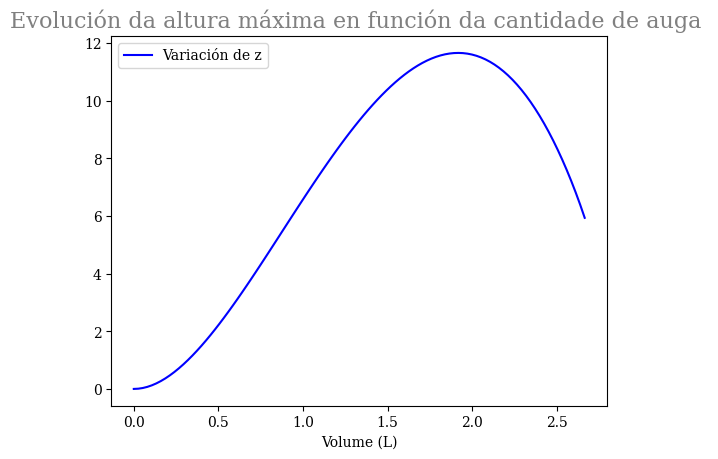

Python code for this plot:
#Programa de optimización
import numpy as np
from scipy.integrate import solve_ivp
import matplotlib.pyplot as plt
import math


tol=2.3/10**14
#Constantes
###############################

#Masa final do foguete
mf=3.525
#Presión inicial (en atm)
p0=15
#Coeficiente de drag
cd=0.5
#Radio da botella (en cm)
rb=3.75
#Radio da boquilla da botella (en cm)
r=3.75
#Densidade da auga
rhow=1000
#Volume do foguete
vfoguete=3.1969
#Coeficiente de Drag inicial
cd=0.5
#Velocidade inicial
vi=0 #En caso de querer simular etapas


#Volume de aire inicial
nstep = 100
vmin = 0.
maxh=np.zeros(nstep+1)
mwvec = np.linspace(0,vfoguete/1.2,nstep+1)     
for i in range(0,len(mwvec)):
    mw=mwvec[i]
    v0=vfoguete-mw     
    def F(t, Y):
        FF = np.zeros_like(Y)
        if Y[0]>0:
            pin=p0*((v0+(mw-Y[0]))/v0)**-1.4
            ve=(2*(pin-1)*101325/rhow)**0.5
            FF[0] = -math.pi*(r/100)*(r/100)*rhow*ve #Derivada da masa de auga
            FF[1] = -9.81 + 2*math.pi*(r/100)*(r/100)*(pin-1)*101325/(Y[0]+mf)     -    0.5*1.225*Y[1]*Y[1]*math.pi*(rb/100)*(rb/100)*cd/(Y[0]+mf)   #Derivada da velocidade
            FF[2] = Y[1]   #Derivada posición
        else:
            if Y[1]>0:
                FF[0] = 0
                FF[1] = -9.81 -0.5*1.225*Y[1]*Y[1]*math.pi*(rb/100)*(rb/100)*cd/(mf)   #Derivada da velocidade
                FF[2] = Y[1]   #Derivada posición
            else:
                if Y[2]>0:
                    FF[0] = 0
                    FF[1] = -9.81 +0.5*1.225*Y[1]*Y[1]*math.pi*(rb/100)*(rb/100)*cd/(mf)   #Derivada da velocidade
                    FF[2] = Y[1]   #Derivada posición
                else:
                    FF[0] = 0
                    FF[1] = 0   #Derivada da velocidade
                    FF[2] = 0   #Derivada posición
    
        return FF
                
    # create a time array
    nstep = 100000
    t0 = 0.
    tf = 10.    
    t = np.linspace(t0,tf,nstep+1) 
    # Vector de valores iniciais
    Yin = ([mw,vi,0])      
    sol = solve_ivp(F, (t0,tf), Yin, t_eval=t, method='RK45', atol=tol, rtol=tol)          
    Y = sol.y
    maxh[i]=max(Y[2])




    
plt.figure()
plt.rc('font', family='serif')
plt.plot(mwvec,maxh,color='blue', label=r"Variación de z")
plt.xlabel(r'Volume (L)')
plt.title(r"Evolución da altura máxima en función da cantidade de auga ", fontsize=16, color='gray')
plt.legend()
#plt.savefig('2.pdf')                   
plt.show()         
        